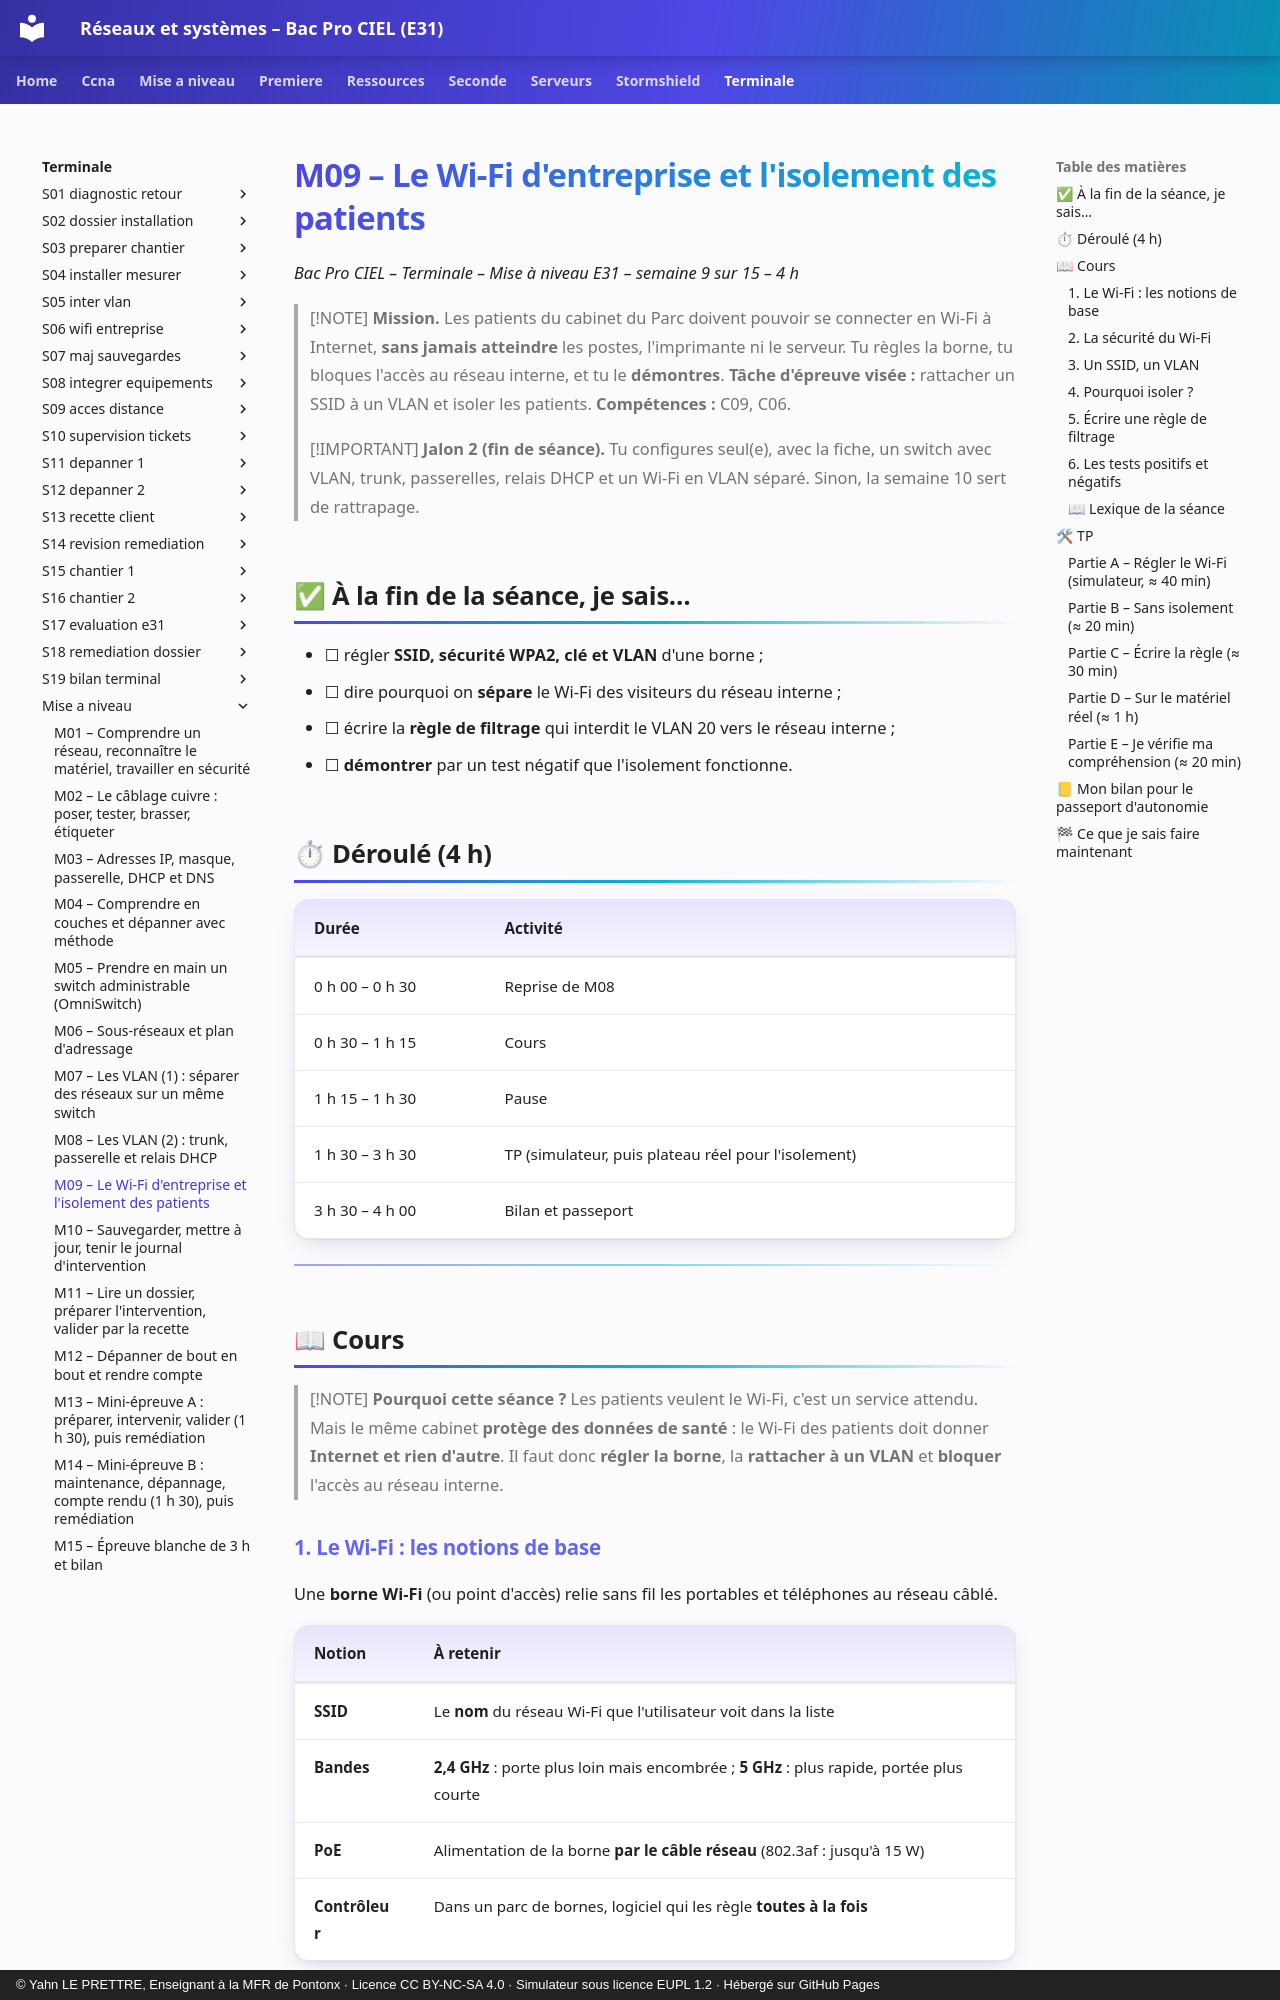

repository: YahnLP/bacprociel-reseau-systeme · page: terminale/mise-a-niveau/M09/index.html · generator: mkdocs · copyright: © Yahn LE PRETTRE, Enseignant à la MFR de Pontonx · Licence CC BY-NC-SA 4.0 · Simulateur sous licence EUPL 1.2 · Hébergé sur GitHub Pages

# M09 – Le Wi-Fi d'entreprise et l'isolement des patients

*Bac Pro CIEL – Terminale – Mise à niveau E31 – semaine 9 sur 15 – 4 h*

> [!NOTE]
> **Mission.** Les patients du cabinet du Parc doivent pouvoir se connecter en Wi-Fi à Internet, **sans jamais atteindre** les postes, l'imprimante ni le serveur. Tu règles la borne, tu bloques l'accès au réseau interne, et tu le **démontres**. **Tâche d'épreuve visée :** rattacher un SSID à un VLAN et isoler les patients. **Compétences :** C09, C06.

> [!IMPORTANT]
> **Jalon 2 (fin de séance).** Tu configures seul(e), avec la fiche, un switch avec VLAN, trunk, passerelles, relais DHCP et un Wi-Fi en VLAN séparé. Sinon, la semaine 10 sert de rattrapage.

## ✅ À la fin de la séance, je sais…

- ☐ régler **SSID, sécurité WPA2, clé et VLAN** d'une borne ;
- ☐ dire pourquoi on **sépare** le Wi-Fi des visiteurs du réseau interne ;
- ☐ écrire la **règle de filtrage** qui interdit le VLAN 20 vers le réseau interne ;
- ☐ **démontrer** par un test négatif que l'isolement fonctionne.

## ⏱ Déroulé (4 h)

| Durée | Activité |
|---|---|
| 0 h 00 – 0 h 30 | Reprise de M08 |
| 0 h 30 – 1 h 15 | Cours |
| 1 h 15 – 1 h 30 | Pause |
| 1 h 30 – 3 h 30 | TP (simulateur, puis plateau réel pour l'isolement) |
| 3 h 30 – 4 h 00 | Bilan et passeport |

---

## 📖 Cours

> [!NOTE]
> **Pourquoi cette séance ?** Les patients veulent le Wi-Fi, c'est un service attendu. Mais le même cabinet **protège des données de santé** : le Wi-Fi des patients doit donner **Internet et rien d'autre**. Il faut donc **régler la borne**, la **rattacher à un VLAN** et **bloquer** l'accès au réseau interne.
